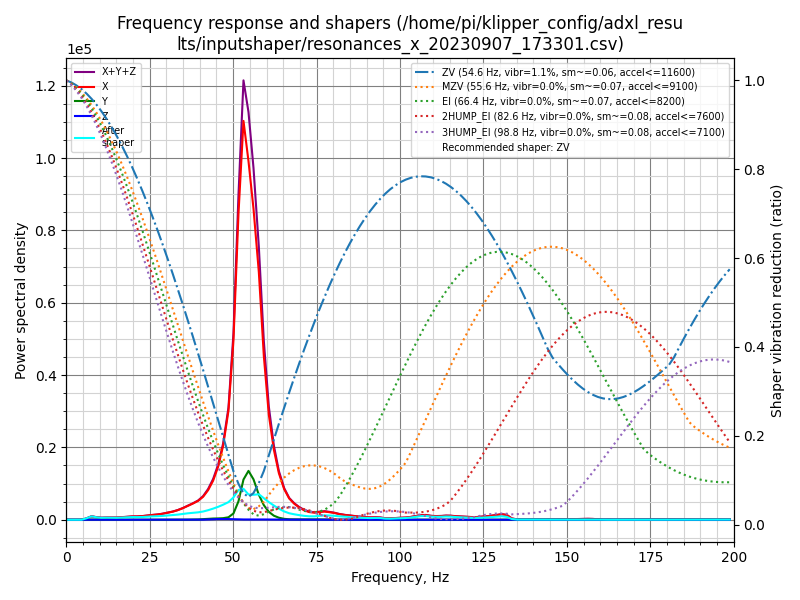

The file beside this chart, header and first rows:
freq, psd_x, psd_y, psd_z, psd_xyz
0.0, 1.124e+03, 1.473e+02, 1.325e+01, 1.285e+03
1.5, 7.268e+02, 3.321e+02, 4.958e+01, 1.108e+03
3.0, 1.370e+02, 2.756e+02, 5.488e+01, 4.675e+02
4.6, 4.828e+02, 2.997e+02, 6.180e+01, 8.443e+02
6.1, 2.211e+03, 3.549e+02, 6.288e+01, 2.629e+03
7.6, 7.150e+03, 4.006e+02, 6.877e+01, 7.619e+03
9.1, 6.051e+03, 3.802e+02, 6.640e+01, 6.498e+03
10.6, 5.841e+03, 3.515e+02, 6.541e+01, 6.258e+03
12.1, 7.284e+03, 3.085e+02, 6.548e+01, 7.658e+03
13.7, 8.121e+03, 3.184e+02, 6.727e+01, 8.507e+03
15.2, 9.193e+03, 3.423e+02, 6.297e+01, 9.599e+03
16.7, 1.155e+04, 4.645e+02, 6.509e+01, 1.208e+04
18.2, 1.450e+04, 4.458e+02, 5.990e+01, 1.500e+04
19.7, 1.778e+04, 4.228e+02, 6.166e+01, 1.826e+04
21.2, 1.940e+04, 4.226e+02, 6.564e+01, 1.989e+04
22.8, 2.285e+04, 4.066e+02, 6.692e+01, 2.332e+04
24.3, 2.848e+04, 4.363e+02, 6.723e+01, 2.899e+04
25.8, 3.395e+04, 4.483e+02, 7.449e+01, 3.447e+04
27.3, 3.958e+04, 4.579e+02, 8.122e+01, 4.012e+04
28.8, 4.760e+04, 5.253e+02, 7.690e+01, 4.820e+04
30.3, 5.865e+04, 5.986e+02, 7.345e+01, 5.932e+04
31.9, 7.173e+04, 7.622e+02, 8.360e+01, 7.258e+04
33.4, 8.876e+04, 9.874e+02, 9.947e+01, 8.984e+04
34.9, 1.118e+05, 1.197e+03, 1.361e+02, 1.131e+05
36.4, 1.395e+05, 1.546e+03, 1.835e+02, 1.412e+05
37.9, 1.697e+05, 2.217e+03, 2.386e+02, 1.722e+05
39.5, 2.066e+05, 3.704e+03, 4.496e+02, 2.108e+05
41.0, 2.611e+05, 6.435e+03, 1.168e+03, 2.687e+05
42.5, 3.486e+05, 1.054e+04, 2.794e+03, 3.619e+05
44.0, 4.764e+05, 1.480e+04, 5.691e+03, 4.969e+05
45.5, 6.681e+05, 1.678e+04, 8.561e+03, 6.934e+05
47.0, 9.632e+05, 2.062e+04, 9.393e+03, 9.932e+05
48.6, 1.469e+06, 3.329e+04, 9.088e+03, 1.511e+06
50.1, 2.493e+06, 8.766e+04, 7.269e+03, 2.588e+06
51.6, 4.371e+06, 2.633e+05, 6.273e+03, 4.641e+06
53.1, 5.866e+06, 5.915e+05, 4.121e+03, 6.462e+06
54.6, 5.422e+06, 7.391e+05, 3.328e+03, 6.165e+06
56.1, 4.834e+06, 6.282e+05, 4.067e+03, 5.466e+06
57.7, 3.956e+06, 3.996e+05, 4.792e+03, 4.361e+06
59.2, 2.682e+06, 2.387e+05, 4.489e+03, 2.926e+06
60.7, 1.762e+06, 1.325e+05, 3.758e+03, 1.898e+06
62.2, 1.207e+06, 7.017e+04, 3.279e+03, 1.280e+06
63.7, 8.220e+05, 3.600e+04, 2.873e+03, 8.608e+05
65.3, 5.525e+05, 1.627e+04, 2.609e+03, 5.713e+05
66.8, 3.927e+05, 8.859e+03, 2.343e+03, 4.039e+05
68.3, 3.035e+05, 7.391e+03, 1.986e+03, 3.129e+05
69.8, 2.371e+05, 7.177e+03, 1.772e+03, 2.461e+05
71.3, 1.858e+05, 7.771e+03, 1.496e+03, 1.951e+05
72.8, 1.544e+05, 8.145e+03, 1.137e+03, 1.637e+05
74.4, 1.457e+05, 7.588e+03, 8.415e+02, 1.541e+05
75.9, 1.623e+05, 7.674e+03, 6.054e+02, 1.705e+05
77.4, 1.756e+05, 7.808e+03, 3.561e+02, 1.837e+05
78.9, 1.648e+05, 7.018e+03, 2.448e+02, 1.720e+05
80.4, 1.497e+05, 5.606e+03, 2.540e+02, 1.555e+05
81.9, 1.261e+05, 4.081e+03, 2.708e+02, 1.305e+05
83.5, 1.095e+05, 3.209e+03, 2.850e+02, 1.130e+05
85.0, 9.780e+04, 2.983e+03, 2.913e+02, 1.011e+05
86.5, 8.440e+04, 3.014e+03, 3.230e+02, 8.773e+04
88.0, 7.260e+04, 2.944e+03, 3.644e+02, 7.591e+04
89.5, 6.345e+04, 2.550e+03, 3.990e+02, 6.640e+04
... 72 more rows
